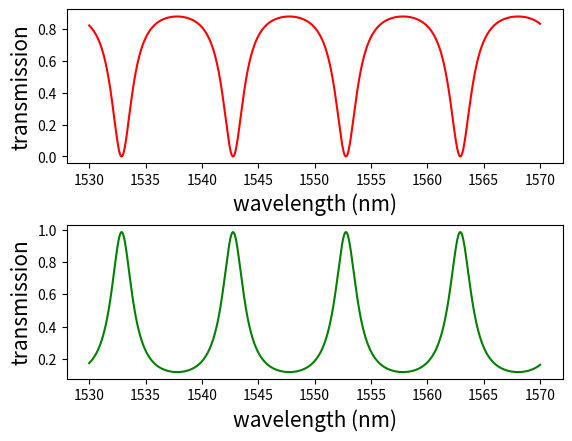
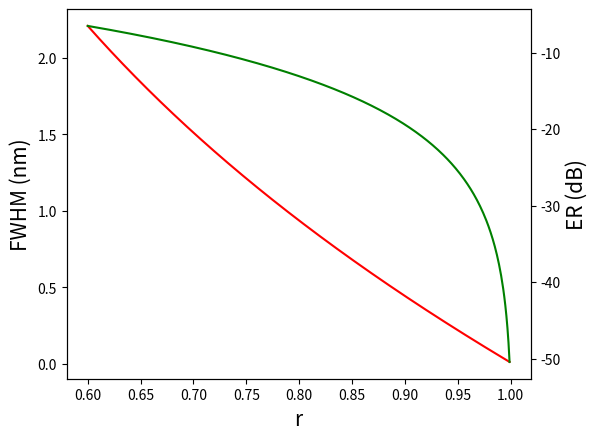

Write the Python code that produced these figures, in order.
import numpy as np
import matplotlib.pylab as plt

def AllPass(wav, radius, r, a, neff0, ng0, lambda0):

    dneff = (neff0-ng0)/lambda0
    neff = neff0+dneff*(wav-lambda0)
    phi = 2*np.pi*neff/wav*(2*np.pi*radius*10**3)
    T = (a ** 2 - 2 * r * a * np.cos(phi) + r ** 2) / (1 - 2 * a * r * np.cos(phi) + (r * a) ** 2)
    return T

def AddDrop(wav, radius, r1, r2, a, neff0, ng0, lambda0):

    dneff = (neff0-ng0)/lambda0
    neff = neff0+dneff*(wav-lambda0)
    phi = 2*np.pi*neff/wav*(2*np.pi*radius*10**3)
    Tp = ((r2 * a) ** 2 - 2 * r1 * r2 * a * np.cos(phi) + r1 ** 2) / (1 - 2 * a * r1 * r2 * np.cos(phi) + (r1 * r2 * a) ** 2)
    Td = (1 - r1 ** 2) * (1 - r2 ** 2) * a / (1 - 2 * a * r1 * r2 * np.cos(phi) + (r1 * r2 * a) ** 2)
    return Tp, Td

def AddDropFWHM(r1, r2, a, ng0, lambda0, radius):
    FWHM = (1 - r1 * r2 * a) * lambda0 / (np.pi * ng0 * 2 * np.pi * radius * 1000 * np.sqrt(r1 * r2 * a)) * 1000
    return FWHM

def AddDropER(r1, r2, a):
    Tp_min = ((r2 * a) ** 2 - 2 * r1 * r2 * a + r1 ** 2) / (1 - 2 * a * r1 * r2 + (r1 * r2 * a) ** 2)
    Tp_max = ((r2 * a) ** 2 + 2 * r1 * r2 * a + r1 ** 2) / (1 + 2 * a * r1 * r2 + (r1 * r2 * a) ** 2)
    Td_min = (1 - r1 ** 2) * (1 - r2 ** 2) * a / (1 + 2 * a * r1 * r2 + (r1 * r2 * a) ** 2)
    Td_max = (1 - r1 ** 2) * (1 - r2 ** 2) * a / (1 - 2 * a * r1 * r2 + (r1 * r2 * a) ** 2)

    return Tp_max, Tp_min, Td_max, Td_min

# Press the green button in the gutter to run the script.
if __name__ == '__main__':
    wav = np.linspace(1530, 1570, 20001)
    Tp, Td = AddDrop(wav, 9, r1=0.7, r2=0.7, a=0.996, neff0=2.31, ng0=4.23, lambda0=1550)
    Tp_max, Tp_min, Td_max, Td_min = AddDropER(r1=0.7, r2=0.7, a=0.996)
    print("Tp_max: " + str(Tp_max))
    print("Tp_min: " + str(Tp_min))
    print("Td_max: " + str(Td_max))
    print("Td_min: " + str(Td_min))



    x_label = "wavelength (nm)"
    y_label = "transmission"
    fig, (ax1, ax2) = plt.subplots(2, gridspec_kw={'hspace': 0.4, 'wspace': 0})
    ax1.plot(wav, Tp, 'r')
    ax1.set_xlabel(x_label, fontsize=15)
    ax1.set_ylabel(y_label, fontsize=15)
    ax2.plot(wav, Td, 'g')
    ax2.set_xlabel(x_label, fontsize=15)
    ax2.set_ylabel(y_label, fontsize=15)

    r = np.linspace(0.6, 0.999, 401)
    FWHM = AddDropFWHM(r, r, 0.996, 4.23, 1550, 9)
    Tp_max, Tp_min, Td_max, Td_min = AddDropER(r, r, 0.996)
    ER = -10*np.log10(Td_max/Td_min)

    fig, ax3 = plt.subplots(1,gridspec_kw={'hspace': 0.4, 'wspace': 0, "right": 0.85})
    ax3.plot(r, FWHM, "r")
    ax3.set_xlabel("r", fontsize=15)
    ax3.set_ylabel("FWHM (nm)", fontsize=15)

    ax4 = ax3.twinx()
    ax4.plot(r, ER, "g")
    ax4.set_ylabel("ER (dB)", fontsize=15)
    plt.show()
